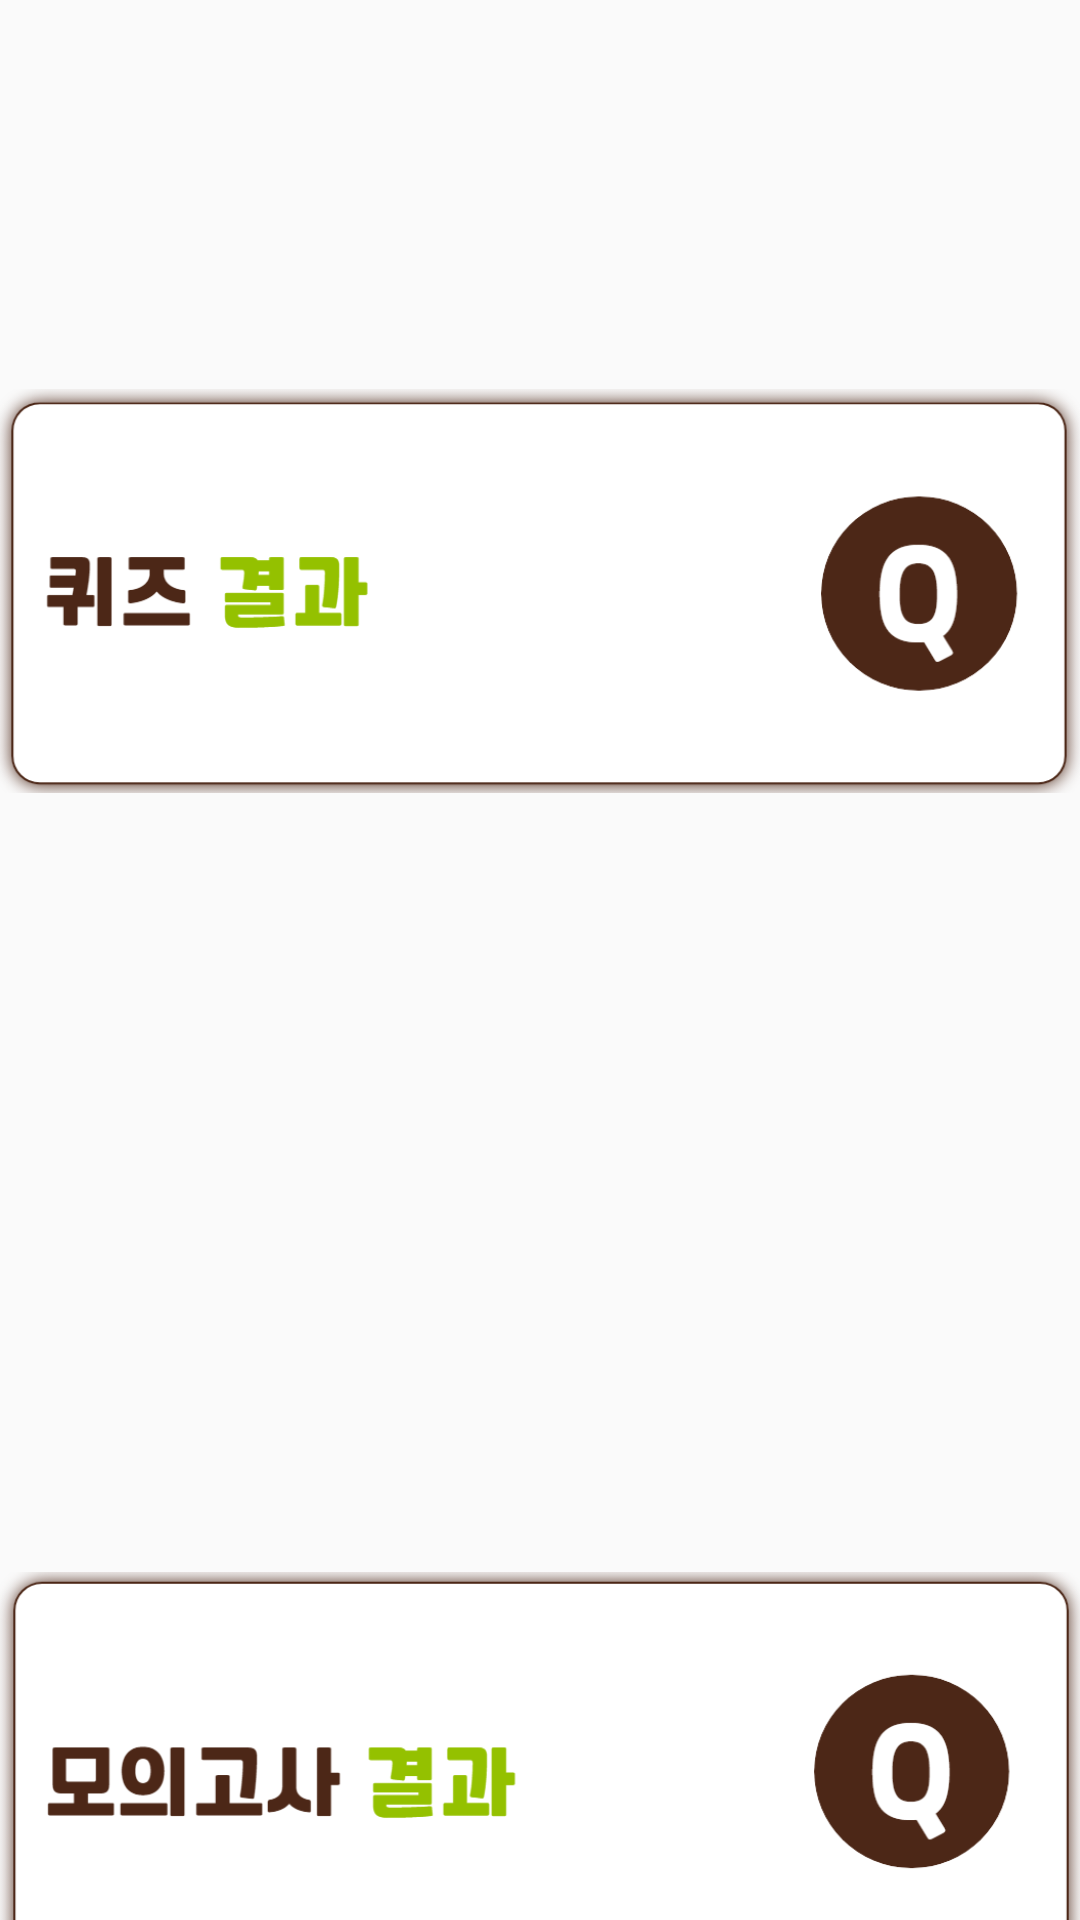

Here is an Android app screen rendered from its layout file. Give the layout XML and the strings, colors and styles it references.
<!-- AndroidManifest.xml: application theme Theme.AVOCAdo -->
<!-- res/layout/fragment_my_page.xml -->
<?xml version="1.0" encoding="utf-8"?>
<androidx.constraintlayout.widget.ConstraintLayout
    xmlns:android="http://schemas.android.com/apk/res/android"
    xmlns:app="http://schemas.android.com/apk/res-auto"
    xmlns:tools="http://schemas.android.com/tools"
    android:layout_width="match_parent"
    android:layout_height="match_parent"
    tools:context=".ui.mypage.MyPageFragment">

    <ImageView
        android:id="@+id/quiz_score"
        android:layout_width="match_parent"
        android:layout_height="wrap_content"
        android:src="@drawable/quiz_score"
        tools:ignore="MissingConstraints" />

    <ImageView
        android:id="@+id/test_score"
        android:layout_width="match_parent"
        android:layout_height="wrap_content"
        android:src="@drawable/test_score"
        app:layout_constraintTop_toBottomOf="@+id/quiz_score"
        tools:ignore="MissingConstraints" />

</androidx.constraintlayout.widget.ConstraintLayout>
<!-- resources referenced by this layout -->
<resources>
  <!-- drawable quiz_score: png bitmap (drawable, 27929 bytes) -->
  <!-- drawable test_score: png bitmap (drawable, 30050 bytes) -->
  <style name="Theme.AVOCAdo" parent="Theme.AppCompat.Light.NoActionBar">
          
          <item name="colorPrimary">@color/purple_500</item>
          <item name="colorPrimaryVariant">@color/purple_700</item>
          <item name="colorOnPrimary">@color/white</item>
          
          <item name="colorSecondary">@color/teal_200</item>
          <item name="colorSecondaryVariant">@color/teal_700</item>
          <item name="colorOnSecondary">@color/black</item>
          
          <item name="android:statusBarColor">?attr/colorPrimaryVariant</item>
          
      </style>
  <color name="purple_500">#FF6200EE</color>
  <color name="purple_700">#FF3700B3</color>
  <color name="white">#FFFFFFFF</color>
  <color name="teal_200">#FF03DAC5</color>
  <color name="teal_700">#FF018786</color>
  <color name="black">#FF000000</color>
</resources>
